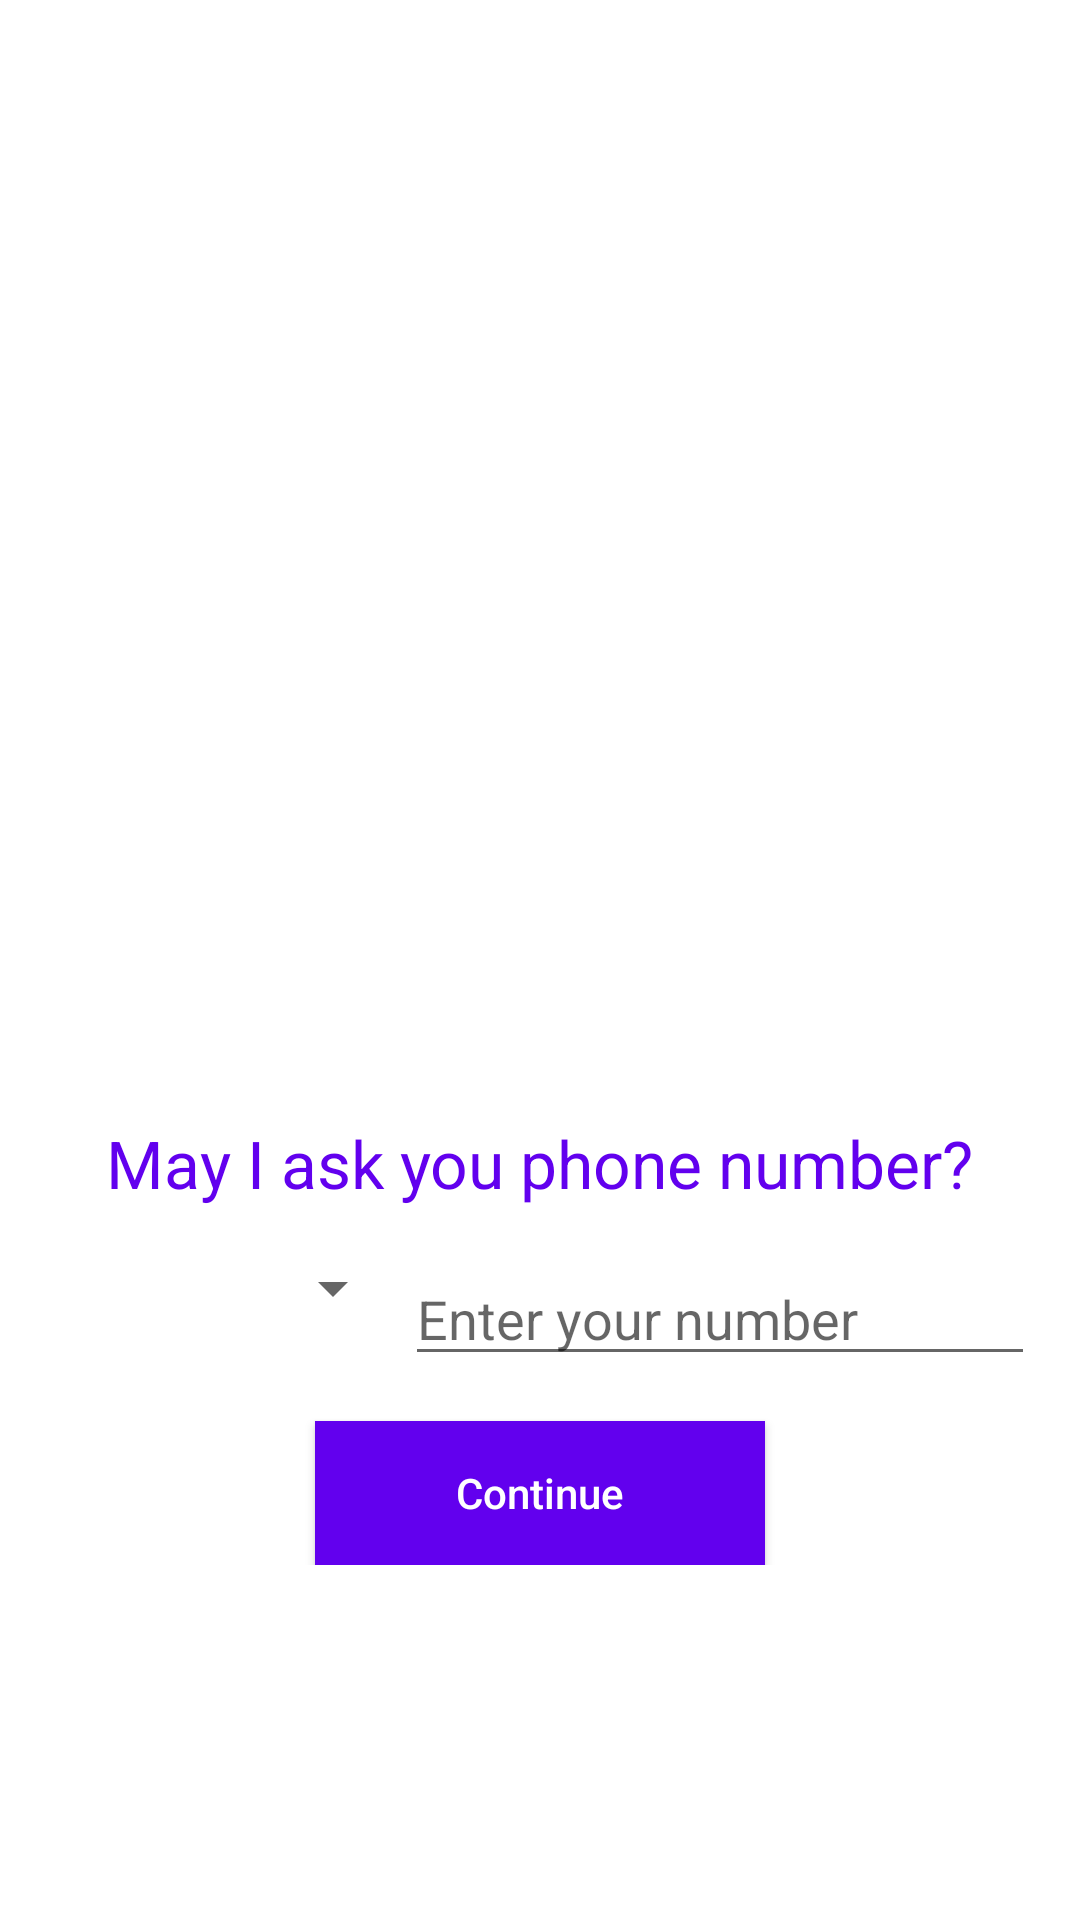

Here is an Android app screen rendered from its layout file. Give the layout XML and the strings, colors and styles it references.
<!-- AndroidManifest.xml: activity theme Theme.AppCompat.Light.NoActionBar -->
<!-- res/layout/activity_login.xml -->
<?xml version="1.0" encoding="utf-8"?>
<RelativeLayout
    xmlns:android="http://schemas.android.com/apk/res/android"
    android:layout_width="match_parent"
    android:layout_height="match_parent"
    xmlns:tools="http://schemas.android.com/tools"
    tools:ignore="ExtraText"
    android:background="@color/white"
    tools:context=".LoginActivity">

    <RelativeLayout
        android:layout_width="match_parent"
        android:layout_height="wrap_content"
        android:layout_centerHorizontal="true"
        android:layout_centerVertical="true">
        <ImageView
            android:layout_width="match_parent"
            android:layout_height="220dp"
            android:id="@+id/imageView"
            android:layout_centerHorizontal="true"
            android:background="@drawable/ic_logo"
            android:contentDescription="RisingIndians" />

        <TextView
            android:id="@+id/textView"
            android:layout_width="wrap_content"
            android:layout_height="wrap_content"
            android:layout_below="@id/imageView"
            android:layout_centerHorizontal="true"
            android:layout_marginTop="35dp"
            android:text="May I ask you phone number?"
            android:textAppearance="@style/Base.TextAppearance.AppCompat.Large"
            android:textColor="@color/colorPrimary" />

        <LinearLayout
            android:id="@+id/linearLayout"
            android:layout_width="match_parent"
            android:layout_height="wrap_content"
            android:layout_below="@id/textView"
            android:orientation="horizontal"
            android:padding="15dp">

            <Spinner
                android:id="@+id/spinnerCountries"
                android:layout_width="120dp"
                android:layout_height="wrap_content" />

            <EditText
                android:id="@+id/editTextPhone"
                android:layout_width="0dp"
                android:layout_height="wrap_content"
                android:layout_weight="2"
                android:digits="0123456789"
                android:hint="Enter your number"
                android:maxLength="10"
                 />

        </LinearLayout>

        <Button
            android:id="@+id/buttonContinue"
            android:layout_width="150dp"
            android:layout_height="wrap_content"
            android:layout_below="@id/linearLayout"
            android:layout_centerHorizontal="true"
            android:background="@color/colorPrimary"
            android:text="Continue"
            android:textAllCaps="false"
            android:textColor="#ffffff" />


</RelativeLayout>

</RelativeLayout>
<!-- resources referenced by this layout -->
<resources>

  <!-- not gathered from this repository: default colours our renderer supplied (Android Studio template values) -->
  <color name="white">#FFFFFFFF</color>
  <color name="colorPrimary">#FF6200EE</color>
</resources>
